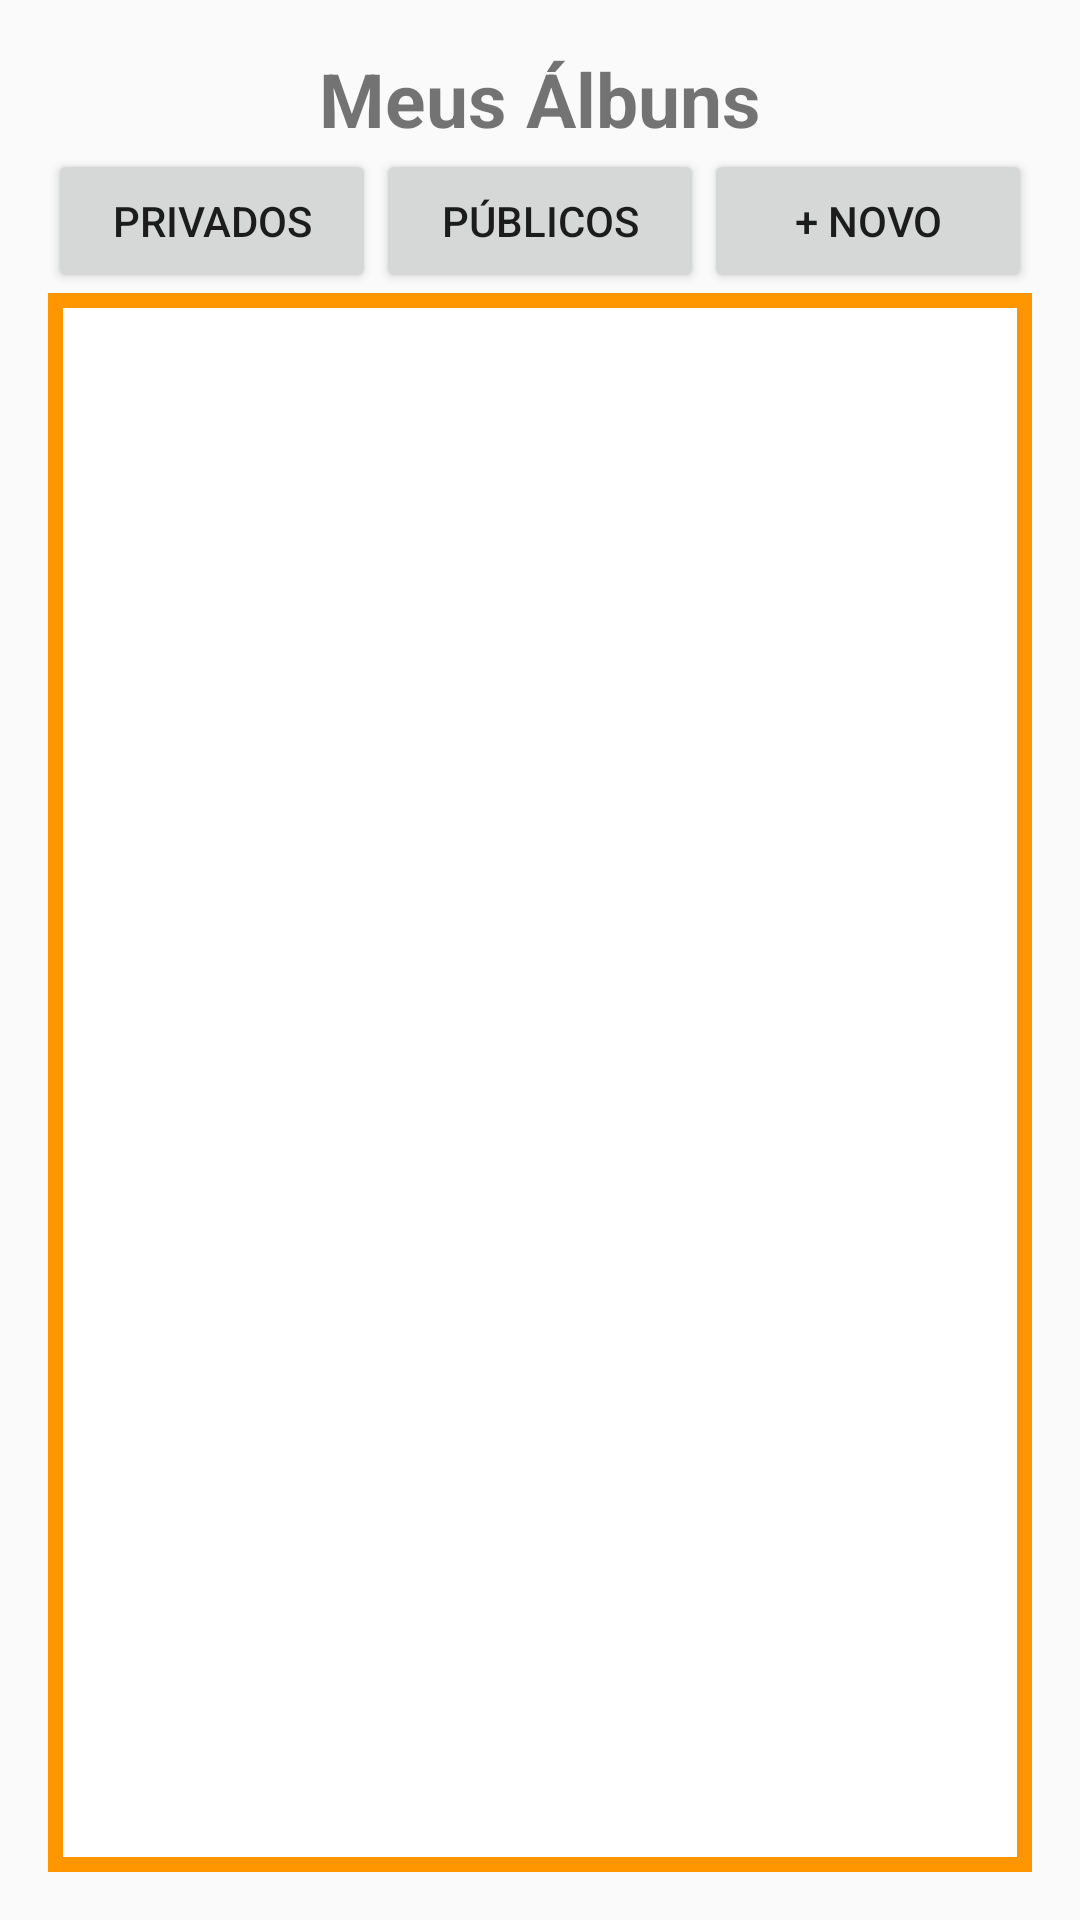

This screen was rendered from an Android layout file. Write that file and the resources it references.
<!-- AndroidManifest.xml: application theme AppTheme -->
<!-- res/layout/fragment_albuns.xml -->
<LinearLayout xmlns:android="http://schemas.android.com/apk/res/android"
    style="@style/defaultLayout"
    android:orientation="vertical">

    <TextView
        style="@style/tituloTexto"
        android:text="Meus Álbuns" />

    <LinearLayout
        android:layout_width="match_parent"
        android:layout_height="wrap_content"
        android:orientation="horizontal">

        <Button
            style="@style/botoesTipoAlbum"
            android:text="Privados"
            android:id="@+id/botao_privado" />

        <Button
            style="@style/botoesTipoAlbum"
            android:text="Públicos"
            android:id="@+id/botao_publico" />

        <Button
            style="@style/botoesTipoAlbum"
            android:text="+ novo"
            android:id="@+id/botao_novo" />
    </LinearLayout>

    <LinearLayout
        android:id="@+id/layout_grid"
        android:layout_width="match_parent"
        android:layout_height="match_parent"
        android:orientation="vertical"
        android:background="@drawable/border">

        <TextView
            android:id="@+id/text_albuns"
            android:layout_width="wrap_content"
            android:layout_height="wrap_content"
            android:layout_marginTop="10dp"
            android:layout_gravity="center"/>

        <ListView
            android:background="@drawable/border"
            android:paddingLeft="4dp"
            android:paddingRight="4dp"
            android:paddingTop="8dp"
            android:layout_marginLeft="2dp"
            android:layout_marginRight="2dp"
            android:id="@+id/galeria_albuns"
            android:horizontalSpacing="20dp"
            android:verticalSpacing="10dp"
            android:layout_width="match_parent"
            android:layout_height="match_parent"
            android:visibility="gone">
        </ListView>

    </LinearLayout>

</LinearLayout>
<!-- resources referenced by this layout -->
<resources>
  <!-- drawable border (drawable) -->
  <?xml version="1.0" encoding="utf-8"?>
  <layer-list xmlns:android="http://schemas.android.com/apk/res/android">
      <item>
          <shape android:shape="rectangle">
              <solid android:color="#FF9600" />
          </shape>
      </item>
      <item android:left="5dp" android:right="5dp"  android:top="5dp" android:bottom="5dp">
          <shape android:shape="rectangle">
              <solid android:color="#ffffff" />
          </shape>
      </item>
  </layer-list>
  <style name="botoesTipoAlbum">
          <item name="android:layout_height">wrap_content</item>
          <item name="android:layout_width">0dp</item>
          <item name="android:layout_weight">1</item>
      </style>
  <style name="defaultLayout">
          <item name="android:layout_width">match_parent</item>
          <item name="android:layout_height">match_parent</item>
          <item name="android:paddingBottom">@dimen/activity_vertical_margin</item>
          <item name="android:paddingTop">@dimen/activity_vertical_margin</item>
          <item name="android:paddingLeft">@dimen/activity_horizontal_margin</item>
          <item name="android:paddingRight">@dimen/activity_horizontal_margin</item>
      </style>
  <style name="tituloTexto">
          <item name="android:layout_width">wrap_content</item>
          <item name="android:layout_height">wrap_content</item>
          <item name="android:textSize">@dimen/tamanho_titulo</item>
          <item name="android:textStyle">bold</item>
          <item name="android:layout_gravity">center</item>
      </style>
  <style name="AppTheme" parent="Theme.AppCompat.Light.DarkActionBar">
          
          <item name="colorPrimary">@color/colorPrimary</item>
          <item name="colorPrimaryDark">@color/colorPrimaryDark</item>
          <item name="colorAccent">@color/colorAccent</item>
      </style>
  <dimen name="activity_vertical_margin">16dp</dimen>
  <dimen name="activity_horizontal_margin">16dp</dimen>
  <dimen name="tamanho_titulo">25sp</dimen>
  <color name="colorPrimary">#ff9600</color>
  <color name="colorPrimaryDark">#ff9650</color>
  <color name="colorAccent">#ff9600</color>
</resources>
